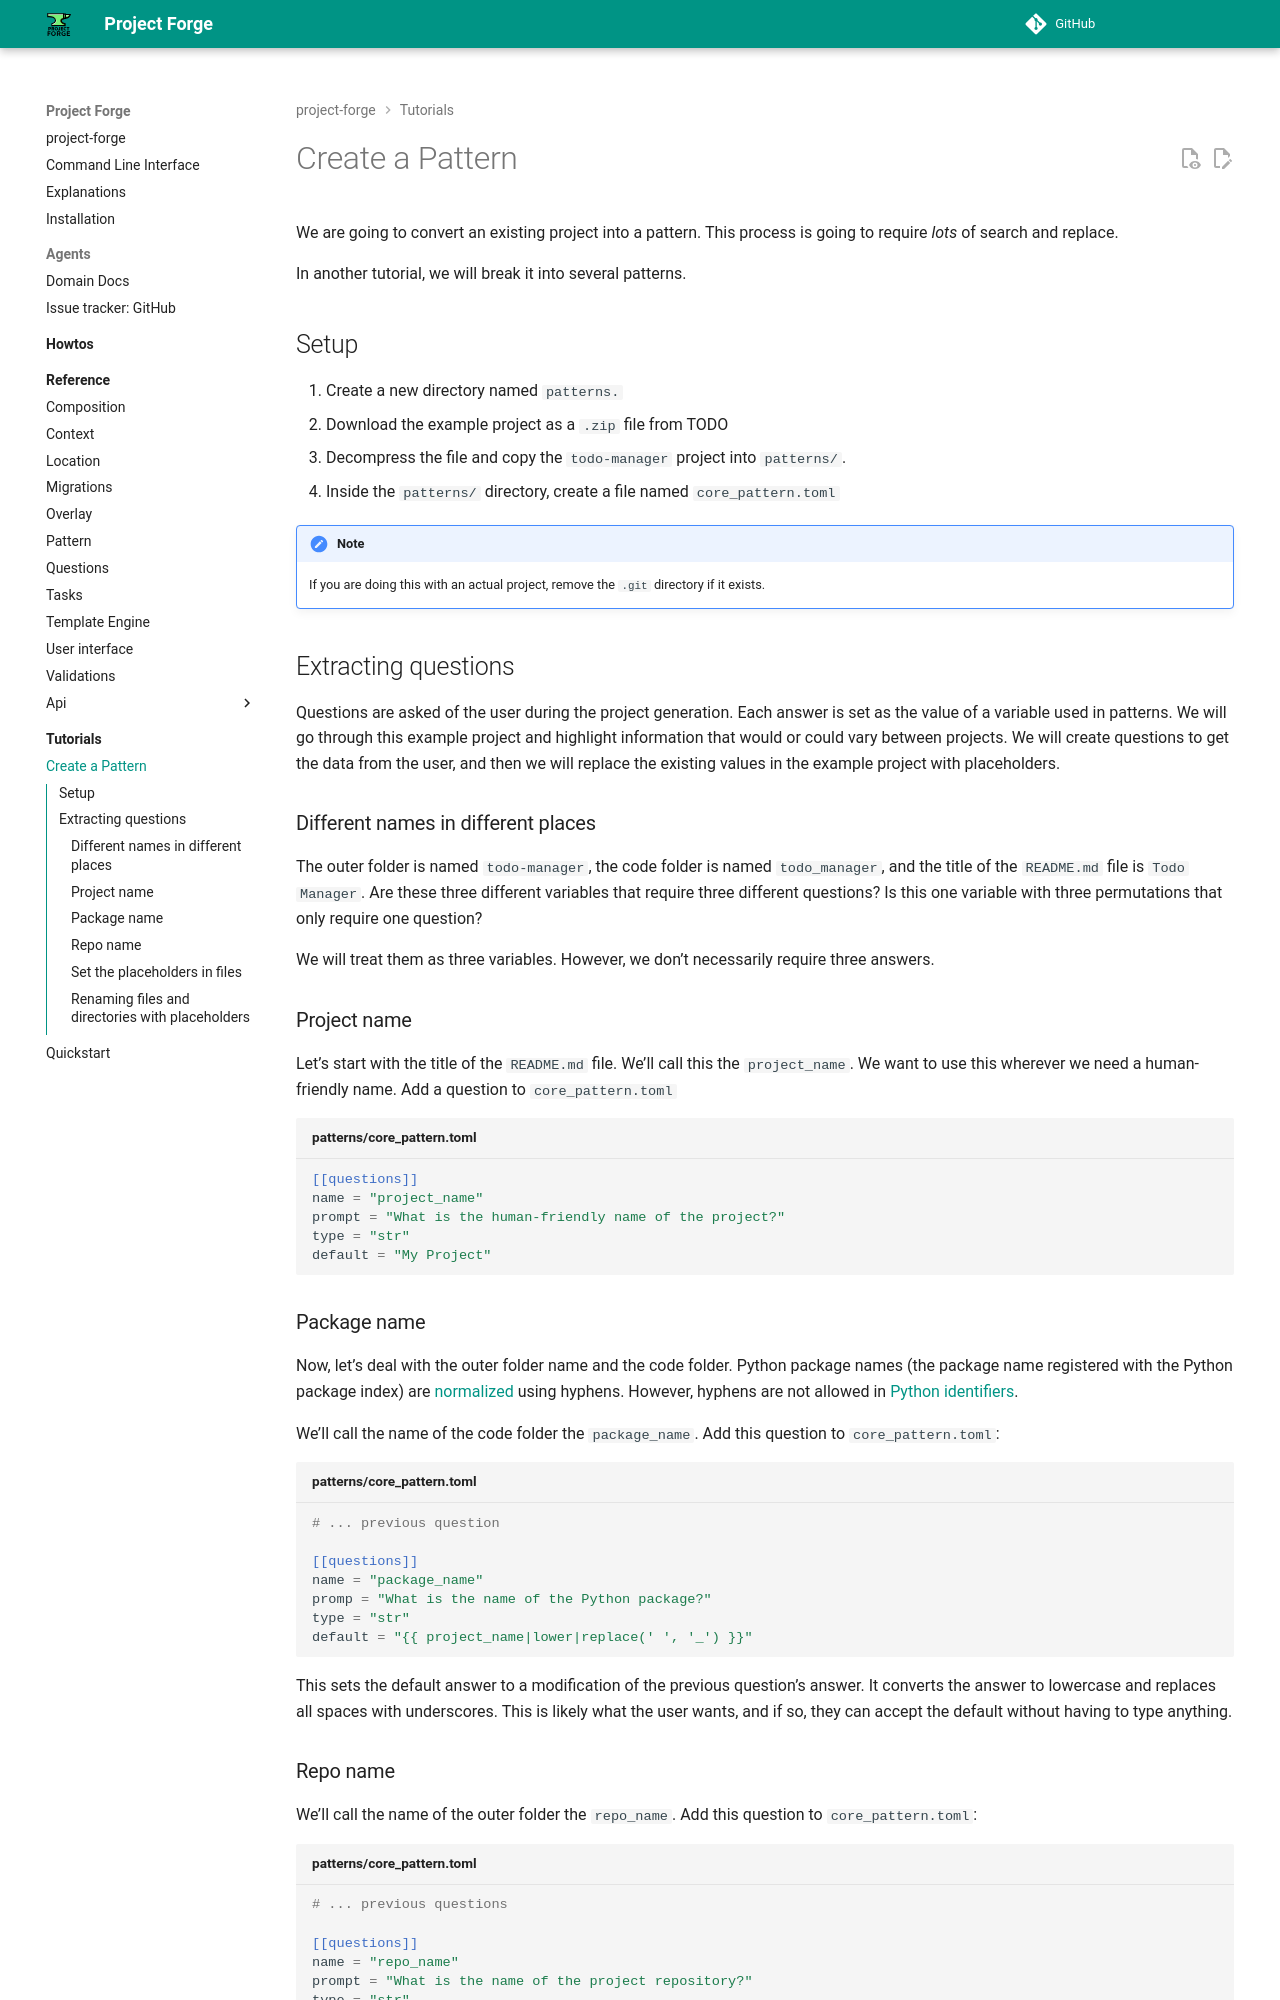

repository: callowayproject/project-forge · page: tutorials/create_a_pattern/index.html · generator: mkdocs

---
title: Create a Pattern
description: Create a pattern
icon:
date: 2024-08-28
comments: true
---

# Create a Pattern

We are going to convert an existing project into a pattern.
This process is going to require _lots_ of search and replace.

In another tutorial, we will break it into several patterns.

## Setup

1. Create a new directory named `patterns.`
1. Download the example project as a `.zip` file from TODO
1. Decompress the file and copy the `todo-manager` project into `patterns/`.
1. Inside the `patterns/` directory, create a file named `core_pattern.toml`

!!! Note

    If you are doing this with an actual project, remove the `.git` directory if it exists.

## Extracting questions

Questions are asked of the user during the project generation.
Each answer is set as the value of a variable used in patterns.
We will go through this example project and highlight information that would or could vary between projects.
We will create questions to get the data from the user,
and then we will replace the existing values in the example project with placeholders.

### Different names in different places

The outer folder is named `todo-manager`,
the code folder is named `todo_manager`,
and the title of the `README.md` file is `Todo Manager`.
Are these three different variables that require three different questions?
Is this one variable with three permutations that only require one question?

We will treat them as three variables. However, we don't necessarily require three answers.

### Project name

Let's start with the title of the `README.md` file. We'll call this the `project_name`.
We want to use this wherever we need a human-friendly name. Add a question to `core_pattern.toml`

```toml title="patterns/core_pattern.toml"
[[questions]]
name = "project_name"
prompt = "What is the human-friendly name of the project?"
type = "str"
default = "My Project"
```

### Package name

Now, let's deal with the outer folder name and the code folder.
Python package names (the package name registered with the Python package index)
are [normalized](https://packaging.python.org/en/latest/specifications/name-normalization/) using hyphens.
However, hyphens are not allowed in [Python identifiers](https://docs.python.org/3.12/reference/lexical_analysis.html#identifiers).

We'll call the name of the code folder the `package_name`. Add this question to `core_pattern.toml`:

```toml title="patterns/core_pattern.toml"
# ... previous question

[[questions]]
name = "package_name"
promp = "What is the name of the Python package?"
type = "str"
default = "{{ project_name|lower|replace(' ', '_') }}"
```

This sets the default answer to a modification of the previous question's answer.
It converts the answer to lowercase and replaces all spaces with underscores.
This is likely what the user wants, and if so, they can accept the default without having to type anything.
